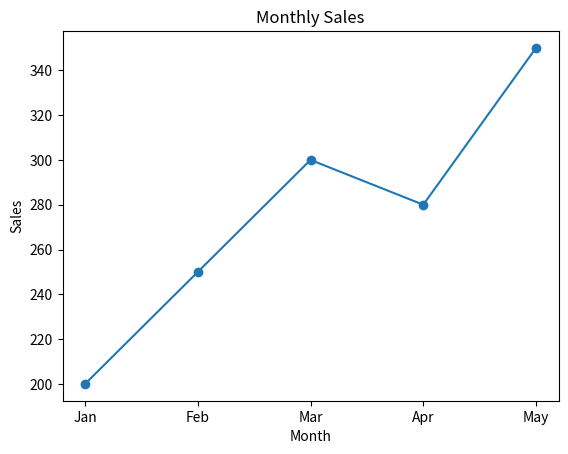

Recreate this plot in Python.
import pandas as pd
import matplotlib.pyplot as plt

# Sales data
data = {
    "Month": ["Jan", "Feb", "Mar", "Apr", "May"],
    "Sales": [200, 250, 300, 280, 350]
}

df = pd.DataFrame(data)

# Total sales
total_sales = df["Sales"].sum()
print("Total Sales:", total_sales)

# Plot line graph
plt.plot(df["Month"], df["Sales"], marker="o")

plt.title("Monthly Sales")
plt.xlabel("Month")
plt.ylabel("Sales")

plt.show()
